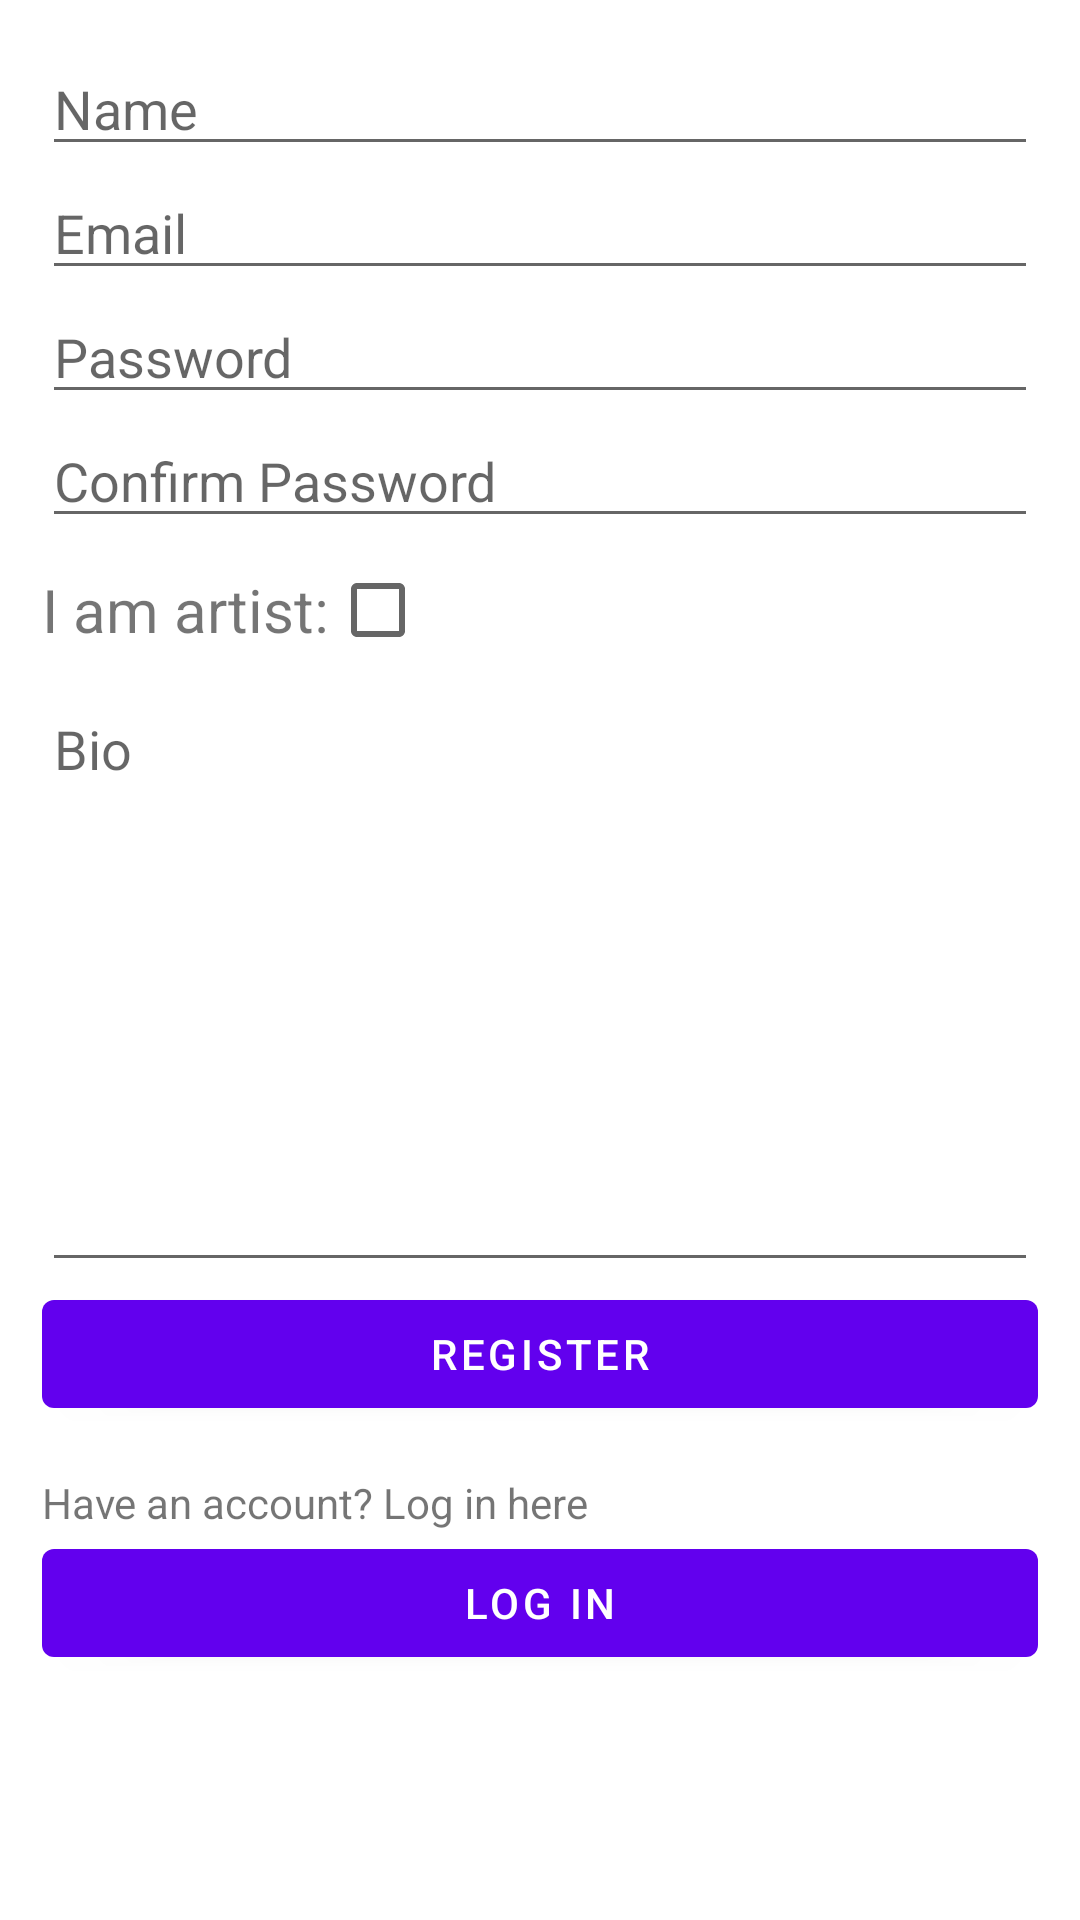

The Android layout XML behind this screen, and the referenced resources:
<!-- AndroidManifest.xml: application theme Theme.MusicApp -->
<!-- res/layout/activity_register.xml -->
<?xml version="1.0" encoding="utf-8"?>
<LinearLayout xmlns:android="http://schemas.android.com/apk/res/android"
    android:orientation="vertical"
    android:layout_width="match_parent"
    android:layout_height="match_parent"
    android:padding="14dp">

    <com.google.android.material.textfield.TextInputEditText
        android:id="@+id/nameEditText"
        android:layout_width="match_parent"
        android:layout_height="wrap_content"
        android:hint="Name"
        android:inputType="text"/>

    <com.google.android.material.textfield.TextInputEditText
        android:id="@+id/emailEditText"
        android:layout_width="match_parent"
        android:layout_height="wrap_content"
        android:hint="@string/email"
        android:inputType="textEmailAddress" />

    <com.google.android.material.textfield.TextInputEditText
        android:id="@+id/passwordEditText"
        android:layout_width="match_parent"
        android:layout_height="wrap_content"
        android:hint="@string/password"
        android:inputType="textPassword" />

    <com.google.android.material.textfield.TextInputEditText
        android:id="@+id/passwordConfirmEditText"
        android:layout_width="match_parent"
        android:layout_height="wrap_content"
        android:hint="@string/confirm_password"
        android:inputType="textPassword" />

    <LinearLayout
        android:layout_width="match_parent"
        android:layout_height="wrap_content"
        android:orientation="horizontal"
        android:gravity="center_vertical">

        <TextView
            android:layout_width="wrap_content"
            android:layout_height="wrap_content"
            android:textSize="20dp"
            android:text="I am artist:" />

        <CheckBox
            android:id="@+id/artistCheckBox"
            android:layout_width="wrap_content"
            android:layout_height="wrap_content"/>

    </LinearLayout>

    <com.google.android.material.textfield.TextInputEditText
        android:id="@+id/bioEditText"
        android:layout_width="match_parent"
        android:layout_height="200dp"
        android:gravity="top|start"
        android:hint="Bio"
        android:inputType="textMultiLine"
        android:scrollHorizontally="false"
        android:imeOptions="actionDone"
    />

    <com.google.android.material.button.MaterialButton
        android:id="@+id/registerButton"
        android:layout_width="match_parent"
        android:layout_height="wrap_content"
        android:text="@string/register" />

    <com.google.android.material.textview.MaterialTextView
        android:id="@+id/loginTextView"
        android:layout_width="match_parent"
        android:layout_height="wrap_content"
        android:layout_marginTop="16dp"
        android:text="@string/login_here" />

    <com.google.android.material.button.MaterialButton
        android:id="@+id/loginActivityButton"
        android:layout_width="match_parent"
        android:layout_height="wrap_content"
        android:text="@string/login" />

</LinearLayout>
<!-- resources referenced by this layout -->
<resources>
  <string name="confirm_password">Confirm Password</string>
  <string name="email">Email</string>
  <string name="login">Log in</string>
  <string name="login_here">Have an account? Log in here</string>
  <string name="password">Password</string>
  <string name="register">Register</string>
  <style name="Theme.MusicApp" parent="Theme.MaterialComponents.DayNight.DarkActionBar">
          
          <item name="colorPrimary">@color/purple_500</item>
          <item name="colorPrimaryVariant">@color/purple_700</item>
          <item name="colorOnPrimary">@color/white</item>
          
          <item name="colorSecondary">@color/teal_200</item>
          <item name="colorSecondaryVariant">@color/teal_700</item>
          <item name="colorOnSecondary">@color/black</item>
          
          <item name="android:statusBarColor">?attr/colorPrimaryVariant</item>
          
      </style>
  <!-- not gathered from this repository: default colours our renderer supplied (Android Studio template values) -->
  <color name="purple_500">#FF6200EE</color>
  <color name="purple_700">#FF3700B3</color>
  <color name="teal_200">#FF03DAC5</color>
  <color name="teal_700">#FF018786</color>
  <color name="black">#FF000000</color>
  <color name="white">#FFFFFFFF</color>
</resources>
